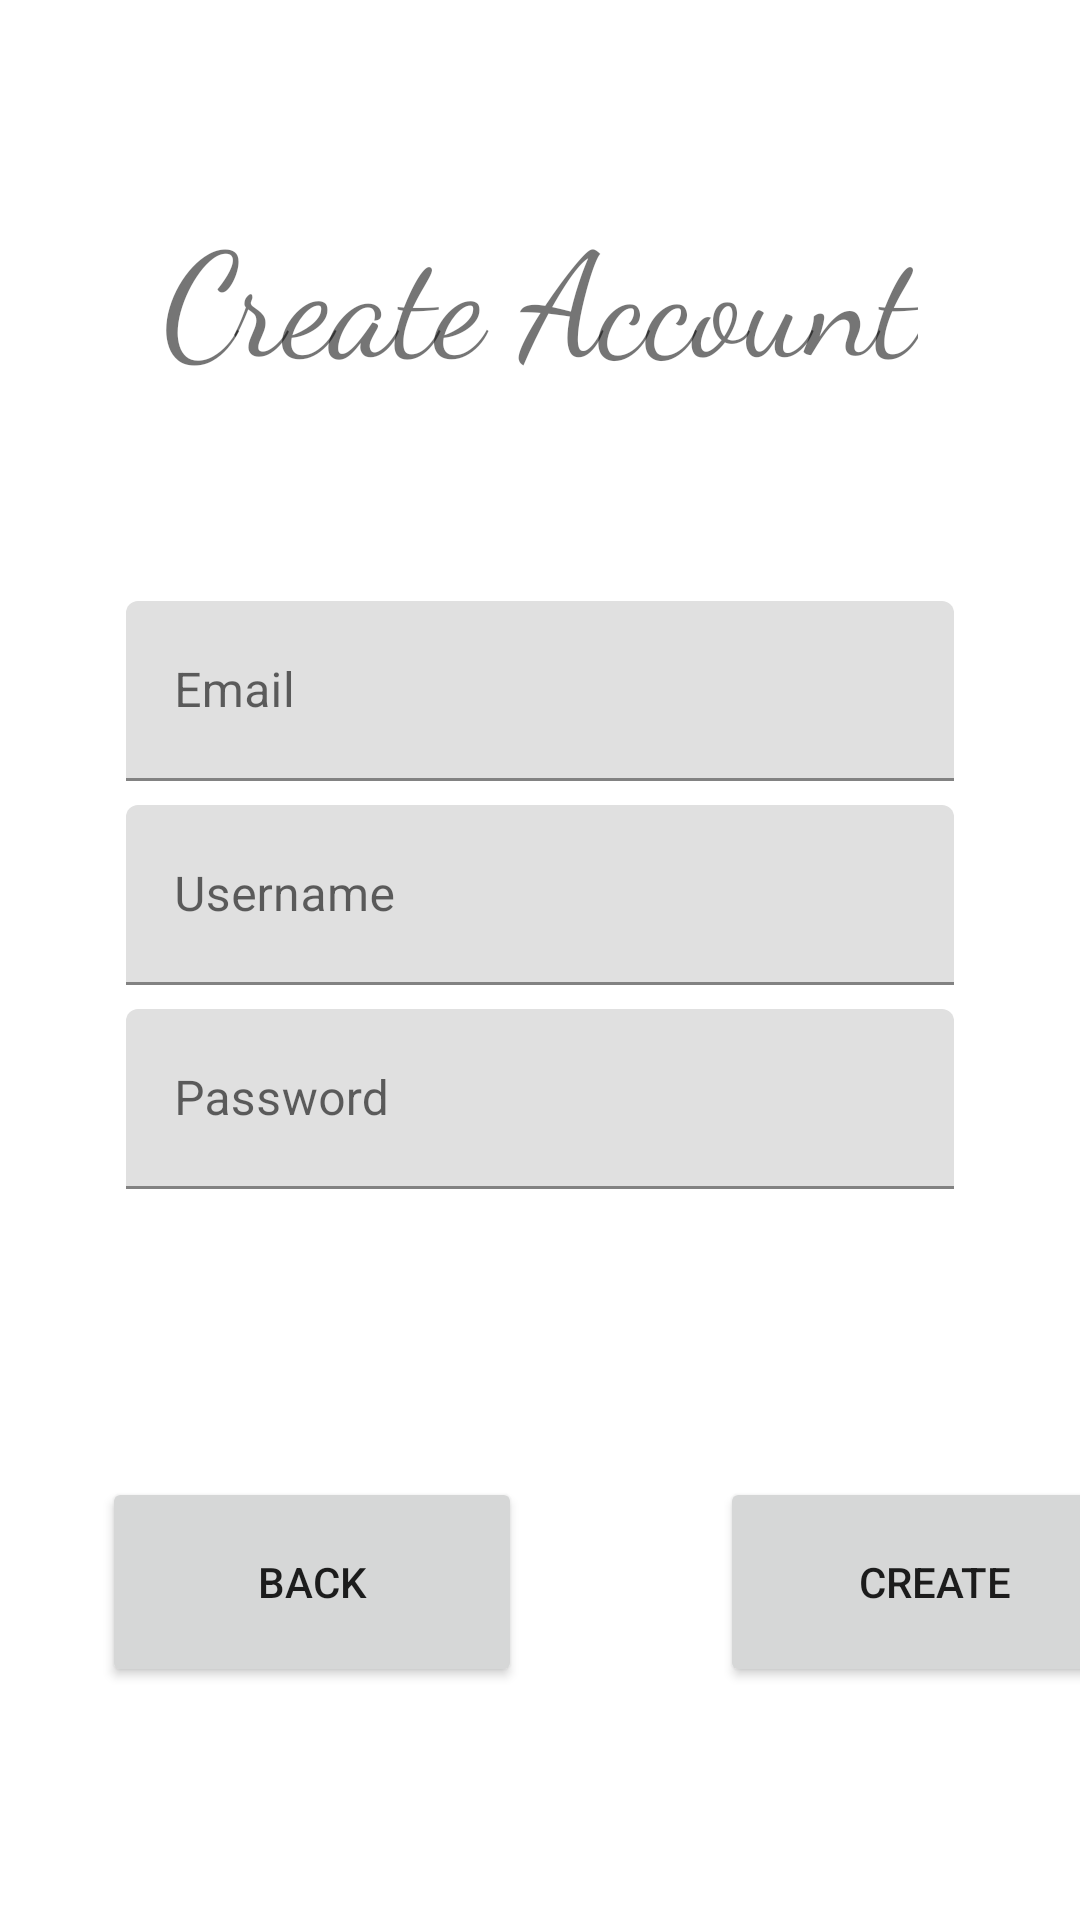

Write the Android layout XML for this screen, with the resource values it uses.
<!-- AndroidManifest.xml: application theme Theme.SalesSense -->
<!-- res/layout/account_create.xml -->
<?xml version="1.0" encoding="utf-8"?>
<androidx.constraintlayout.widget.ConstraintLayout xmlns:android="http://schemas.android.com/apk/res/android"
    xmlns:app="http://schemas.android.com/apk/res-auto"
    xmlns:tools="http://schemas.android.com/tools"
    android:layout_width="match_parent"
    android:layout_height="match_parent">

    <com.google.android.material.textfield.TextInputLayout
        android:id="@+id/textInputLayout3"
        android:layout_width="276dp"
        android:layout_height="60dp"
        android:layout_marginStart="67dp"
        android:layout_marginTop="69dp"
        android:layout_marginEnd="67dp"
        app:layout_constraintEnd_toEndOf="parent"
        app:layout_constraintStart_toStartOf="parent"
        app:layout_constraintTop_toBottomOf="@+id/textView4">

        <com.google.android.material.textfield.TextInputEditText
            android:id="@+id/email"
            android:layout_width="match_parent"
            android:layout_height="match_parent"
            android:hint="Email" />
    </com.google.android.material.textfield.TextInputLayout>

    <com.google.android.material.textfield.TextInputLayout
        android:id="@+id/textInputLayout4"
        android:layout_width="276dp"
        android:layout_height="60dp"
        android:layout_marginStart="67dp"
        android:layout_marginTop="8dp"
        android:layout_marginEnd="67dp"
        app:layout_constraintEnd_toEndOf="parent"
        app:layout_constraintStart_toStartOf="parent"
        app:layout_constraintTop_toBottomOf="@+id/textInputLayout3">

        <com.google.android.material.textfield.TextInputEditText
            android:id="@+id/userName"
            android:layout_width="match_parent"
            android:layout_height="match_parent"
            android:hint="Username" />
    </com.google.android.material.textfield.TextInputLayout>

    <com.google.android.material.textfield.TextInputLayout
        android:id="@+id/textInputLayout5"
        android:layout_width="276dp"
        android:layout_height="60dp"
        android:layout_marginStart="67dp"
        android:layout_marginTop="8dp"
        android:layout_marginEnd="67dp"
        app:layout_constraintEnd_toEndOf="parent"
        app:layout_constraintStart_toStartOf="parent"
        app:layout_constraintTop_toBottomOf="@+id/textInputLayout4">

        <com.google.android.material.textfield.TextInputEditText
            android:id="@+id/password"
            android:layout_width="match_parent"
            android:layout_height="match_parent"
            android:hint="Password" />
    </com.google.android.material.textfield.TextInputLayout>

    <TextView
        android:id="@+id/textView4"
        android:layout_width="wrap_content"
        android:layout_height="wrap_content"
        android:layout_marginStart="89dp"
        android:layout_marginTop="65dp"
        android:layout_marginEnd="89dp"
        android:fontFamily="cursive"
        android:text="Create Account"
        android:textSize="48sp"
        app:layout_constraintEnd_toEndOf="parent"
        app:layout_constraintStart_toStartOf="parent"
        app:layout_constraintTop_toTopOf="parent" />

    <Button
        android:id="@+id/createA"
        android:layout_width="140dp"
        android:layout_height="70dp"
        android:layout_marginStart="66dp"
        android:layout_marginTop="96dp"
        android:onClick="accountCreate"
        android:text=" Create"
        app:layout_constraintStart_toEndOf="@id/back"
        app:layout_constraintTop_toBottomOf="@+id/textInputLayout5" />

    <Button
        android:id="@+id/back"
        android:layout_width="140dp"
        android:layout_height="70dp"
        android:layout_marginStart="34dp"
        android:layout_marginTop="96dp"
        android:onClick="goBack"
        android:text="Back"
        app:layout_constraintStart_toStartOf="parent"
        app:layout_constraintTop_toBottomOf="@+id/textInputLayout5" />

</androidx.constraintlayout.widget.ConstraintLayout>
<!-- resources referenced by this layout -->
<resources>
  <style name="Theme.SalesSense" parent="Theme.MaterialComponents.DayNight.DarkActionBar">
          
          <item name="colorPrimary">@color/red</item>
          <item name="colorPrimaryVariant">@color/dark_red</item>
          <item name="colorOnPrimary">@color/white</item>
          
          <item name="colorSecondary">@color/light_blue</item>
          <item name="colorSecondaryVariant">@color/blue</item>
          <item name="colorOnSecondary">@color/black</item>
          
          <item name="android:statusBarColor">?attr/colorPrimaryVariant</item>
          
      </style>
  <color name="red">#FF0000</color>
  <color name="dark_red">#7b0000</color>
  <color name="white">#FFFFFFFF</color>
  <color name="light_blue">#00b0ff</color>
  <color name="blue">#0000ff</color>
  <color name="black">#FF000000</color>
</resources>
